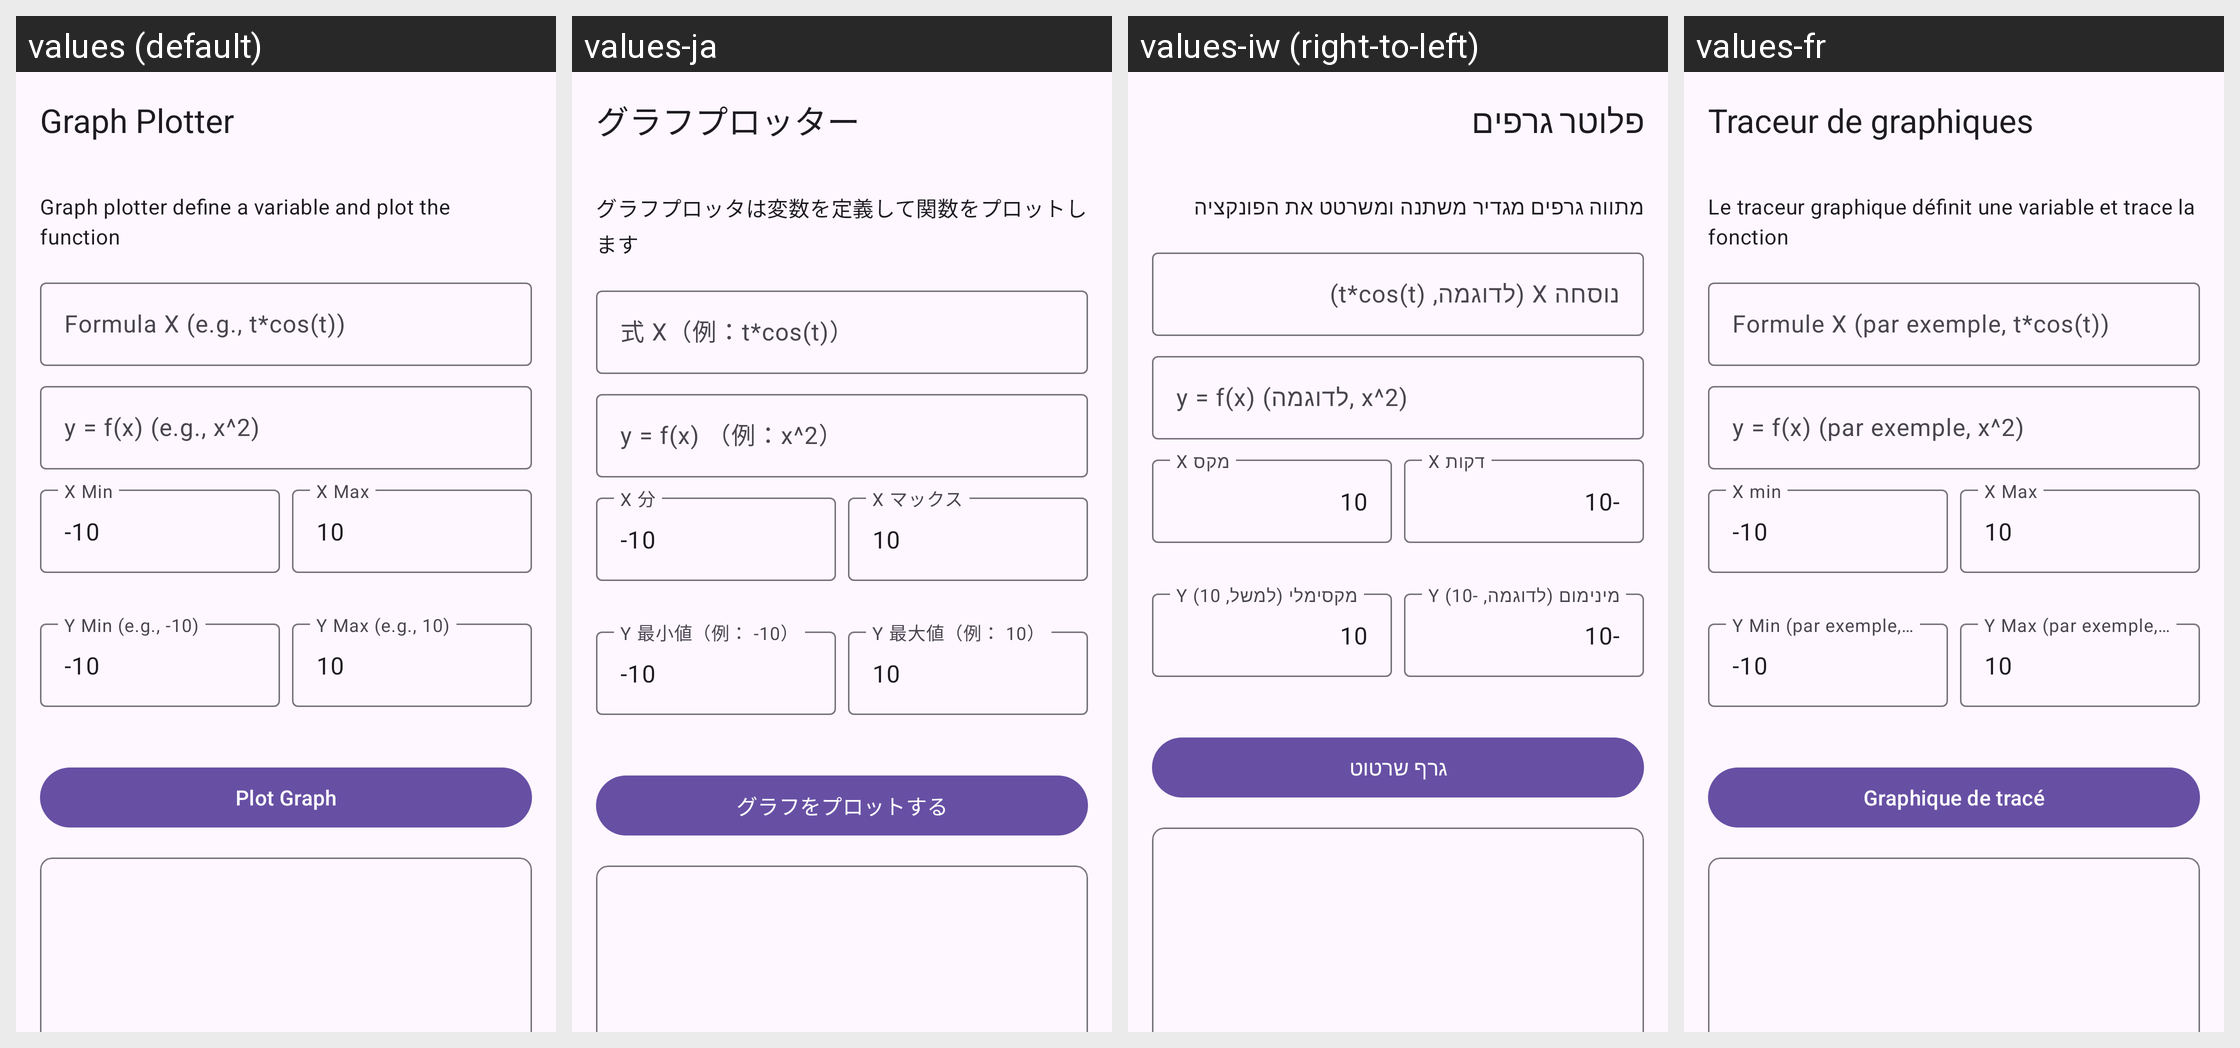

Strings drawn on this Android screen and how each of the app's shown locales translates them:
Android screen res/layout/activity_graph.xml rendered under 4 locales, left to right: values (default), values-ja, values-iw (right-to-left), values-fr. Device: Nexus 5 (rendered at 1080×1920; each locale shown at half size, 540×960, under a caption strip naming it); theme Theme.SimpleCalculator.
Other locales in the repository, not shown: values-ar, values-cs, values-da, values-de, values-en, values-en-rIN, values-en-rZA, values-es, values-es-rES, values-fi, values-hi, values-hu, values-id, values-id-rID, values-it, values-nl, values-no, values-pl, values-pt, values-pt-rPT, values-ro, values-sk, values-sv, values-th-rTH, values-uk, values-zh-rCN.
Strings drawn on this screen, with the default value and each locale's value (text and hints the layout hard-codes, and strings that could not be matched under every locale, appear in the picture but are not listed):

title_activity_graph
  values: Graph Plotter
  values-ja: グラフプロッター
  values-iw: פלוטר גרפים
  values-fr: Traceur de graphiques

graph_plotter_description
  values: Graph plotter define a variable and plot the function
  values-ja: グラフプロッタは変数を定義して関数をプロットします
  values-iw: מתווה גרפים מגדיר משתנה ומשרטט את הפונקציה
  values-fr: Le traceur graphique définit une variable et trace la fonction

hint_formula_x
  values: Formula X (e.g., t*cos(t))
  values-ja: 式 X（例：t*cos(t)）
  values-iw: נוסחה X (לדוגמה, t*cos(t))
  values-fr: Formule X (par exemple, t*cos(t))

hint_formula_fx
  values: y = f(x) (e.g., x^2)
  values-ja: y = f(x) （例：x^2）
  values-iw: y = f(x) (לדוגמה, x^2)
  values-fr: y = f(x) (par exemple, x^2)

hint_x_min
  values: X Min
  values-ja: X 分
  values-iw: X דקות
  values-fr: X min

hint_x_max
  values: X Max
  values-ja: X マックス
  values-iw: X מקס
  values-fr: X Max

hint_y_min
  values: Y Min (e.g., -10)
  values-ja: Y 最小値（例： -10）
  values-iw: Y מינימום (לדוגמה, -10)
  values-fr: Y Min (par exemple, -10)

hint_y_max
  values: Y Max (e.g., 10)
  values-ja: Y 最大値（例： 10）
  values-iw: Y מקסימלי (למשל, 10)
  values-fr: Y Max (par exemple, 10)

button_plot
  values: Plot Graph
  values-ja: グラフをプロットする
  values-iw: גרף שרטוט
  values-fr: Graphique de tracé
